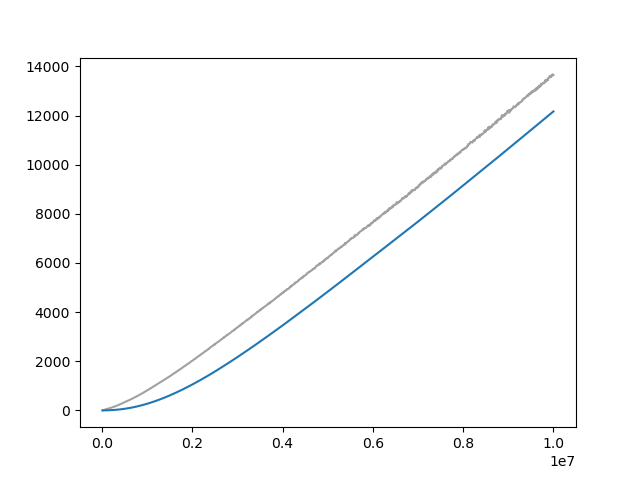

The data file committed next to this chart (first rows):
Wall time, Step, Value
1713100733, 10000, 2.925
1713100800, 20000, 9.421
1713100866, 30000, 15.31
1713100931, 40000, 21.39
1713100995, 50000, 27.24
1713101061, 60000, 32.77
1713101127, 70000, 38.32
1713101191, 80000, 44.03
1713101257, 90000, 49.27
1713101324, 100000, 54.97
1713101389, 110000, 60.51
1713101453, 120000, 66.34
1713101519, 130000, 71.73
1713101584, 140000, 77.41
1713101651, 150000, 83.38
1713101717, 160000, 88.42
1713101781, 170000, 93.95
1713101846, 180000, 100.2
1713101911, 190000, 105.8
1713101976, 200000, 111.6
1713102041, 210000, 117.3
1713102107, 220000, 124.9
1713102173, 230000, 130
1713102238, 240000, 137.1
1713102304, 250000, 143
1713102365, 260000, 149.1
1713102430, 270000, 156.1
1713102495, 280000, 162.3
1713102559, 290000, 168.4
1713102626, 300000, 175.6
1713102691, 310000, 182.2
1713102755, 320000, 190.5
1713102820, 330000, 198
1713102884, 340000, 203.7
1713102949, 350000, 213.5
1713103015, 360000, 219.7
1713103080, 370000, 228
1713103146, 380000, 234.4
1713103207, 390000, 243.5
1713103275, 400000, 250.6
1713103342, 410000, 258.1
1713103407, 420000, 267.3
1713103475, 430000, 274.3
1713103541, 440000, 282.6
1713103607, 450000, 291
1713103675, 460000, 299
1713103742, 470000, 306.3
1713103809, 480000, 314.6
1713103878, 490000, 324
1713103945, 500000, 332.5
1713104013, 510000, 339.8
1713104080, 520000, 349.7
1713104149, 530000, 357.5
1713104214, 540000, 365.6
1713104282, 550000, 372.9
1713104350, 560000, 381.8
1713104419, 570000, 392.2
1713104486, 580000, 399.2
1713104555, 590000, 408.2
1713104620, 600000, 418.3
... 940 more rows
